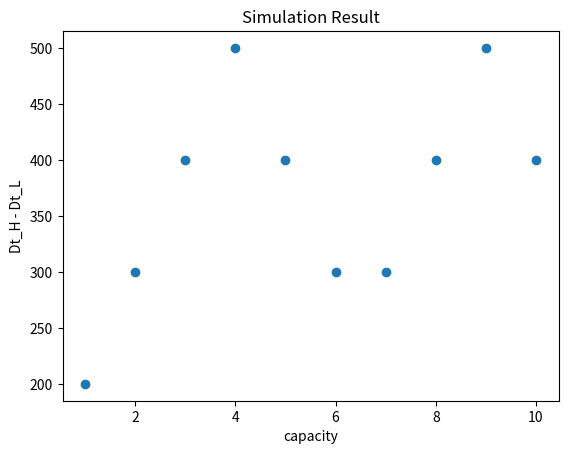

Reproduce this figure in Python.
##run this file to simulate for different capacity
import os
capList = [1,2,3,4,5,6,7,8,9,10]
compression = [0,1]
for cap in capList:
    for comp in compression:
        if comp == 0:
            print ('Running for capacity: ' + str(cap) + 'Mbps' + ' without compression')
            os.system('cd ns-3.29' + ' && ' + './waf --run "cs621-dev01 --cap=' + str(cap) + ' --comp=0"')
        else:
            print ('Running for capacity: ' + str(cap) + 'Mbps' + ' with compression')
            os.system('cd ns-3.29' + ' && ' + './waf --run "cs621-dev01 --cap=' + str(cap) + ' --comp=1"')

# TODO
result = [200, 300, 400, 500, 400, 300, 300, 400, 500, 400]

import numpy as np
import matplotlib.pyplot as plt
 
# Make a graph. 
def makeGraph(capacity, time_diff): 
    plt.scatter(capacity, time_diff)
    #plt.plot(capacity, time_diff)
    plt.title("Simulation Result")
    plt.xlabel("capacity")
    plt.ylabel("Dt_H - Dt_L")
    plt.show()

capacity = np.array([1, 2, 3, 4, 5, 6, 7, 8, 9, 10])
time_diff = np.array(result)
makeGraph(capacity, time_diff)
